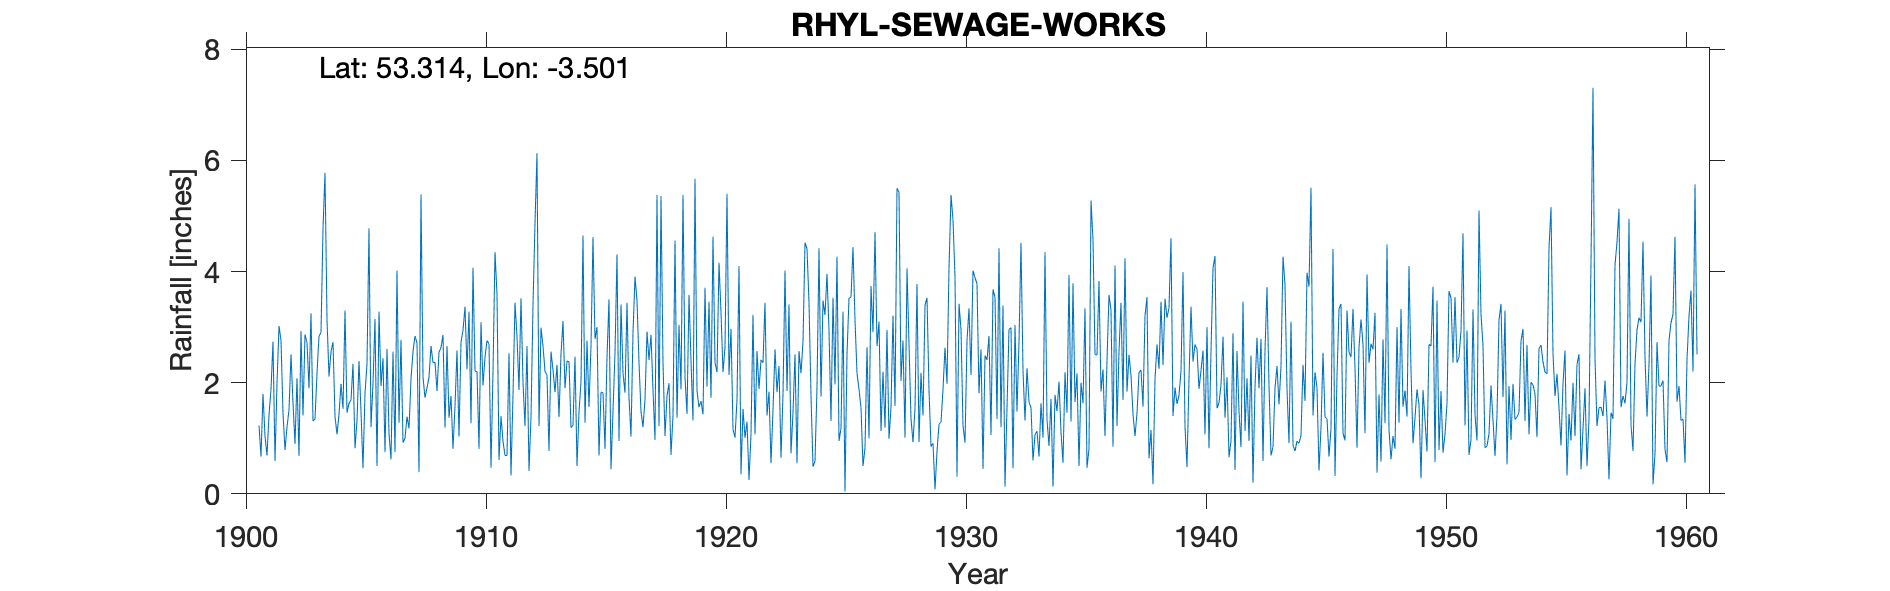

The data file committed next to this chart (first rows):
RHYL-SEWAGE-WORKS, , , , , , , , , , , , , , , , , , , , , , , 
Grid ref, SJ001807, Long, -3.501, Lat, 53.31, Elevation, 31, ft, , , , , , , , , , , , , , , 
Station no, 4284, , , , , , , , , , , , , , , , , , , , , , 
, 1900, 1901, 1902, 1903, 1904, 1905, 1906, 1907, 1908, 1909, 1910, 1911, 1912, 1913, 1914, 1915, 1916, 1917, 1918, 1919, 1920, 1921, 1922
January, , 1.23, 1.45, 2.72, 2.56, 0.82, 3.28, 0.92, 1.91, 1.76, 2.21, 0.61, 2, 2.14, 1.19, 2.79, 0.95, 1.2, 1.76, 2.4, 2.36, 4.1, 2.36
February, , 0.67, 0.79, 1.9, 2.73, 1.32, 1.94, 1, 2.1, 0.81, 2.2, 1.4, 1.22, 0.77, 1.23, 3, 3.41, 1.7, 1.99, 1.32, 2.19, 0.35, 3.44
March, , 1.8, 1.2, 3.25, 1.39, 2.39, 2.44, 1.39, 2.66, 1.58, 0.81, 0.94, 2.66, 2.56, 2.47, 0.69, 2.17, 2.92, 0.7, 5.67, 4.16, 1.53, 1.41
April, , 1.04, 1.51, 1.31, 1.07, 1.48, 0.75, 1.18, 2.36, 2.58, 3.09, 0.69, 0.41, 2.23, 0.5, 1.83, 1.82, 2.41, 1.41, 1.85, 3.27, 1.01, 1.84
May, , 0.69, 2.51, 1.35, 1.43, 0.46, 2.61, 2.07, 2.37, 1.03, 1.95, 0.69, 1.38, 1.83, 1.47, 1.82, 3.44, 2.86, 4.56, 1.56, 2.19, 1.3, 0.55
June, , 1.42, 1.63, 2.17, 1.98, 1.81, 1.09, 2.56, 1.85, 2.73, 2.46, 2.53, 3.39, 2.32, 2.02, 0.81, 1.73, 1.87, 1.37, 1.67, 2.64, 0.25, 1.51
July, , 1.88, 0.9, 2.84, 1.53, 2.34, 0.62, 2.84, 2.55, 2.94, 2.76, 0.33, 4.88, 1.38, 4.65, 2.46, 1.03, 0.97, 3.04, 1.43, 5.4, 1.07, 2.6
August, , 2.74, 2.08, 2.9, 3.3, 4.78, 2.56, 2.72, 2.63, 3.37, 2.7, 1.78, 6.13, 2.51, 1.28, 3.5, 2.9, 5.38, 1.88, 3.71, 2.14, 3.22, 1.83
September, , 0.59, 0.68, 4.77, 1.46, 1.2, 0.75, 0.39, 2.86, 2.24, 0.47, 3.44, 1.22, 3.11, 2.76, 0.44, 3.91, 1.22, 5.38, 1.93, 2.97, 1.07, 2.3
October, , 1.99, 2.93, 5.78, 1.63, 1.99, 4.02, 5.39, 1.19, 3.28, 2.2, 2.83, 2.99, 1.9, 1.56, 1.5, 3.48, 5.36, 2.1, 3.46, 1.16, 2.57, 0.65
November, , 3.02, 1.41, 3.14, 1.69, 3.15, 1.28, 2.1, 2.66, 1.27, 4.35, 1.87, 2.66, 2.39, 2.67, 2.54, 2.36, 2.36, 1.44, 1.73, 1.01, 1.89, 1.79
December, , 2.76, 2.87, 2.11, 2.34, 0.5, 2.77, 1.73, 1.37, 4.07, 3.59, 3.52, 2.2, 2.38, 4.62, 4.31, 1.48, 1.04, 3.58, 4.63, 1.7, 2.41, 4.02
Total, , 19.83, 19.96, 34.24, 23.11, 22.24, 24.11, 24.29, 26.51, 27.66, 28.79, 20.63, 31.14, 25.52, 26.42, 25.69, 28.68, 29.29, 29.21, 31.36, 31.19, 20.77, 24.3
NGR is from 1950 record and is Westbourn…, , , , , , , , , , , , , , , , , , , , , , , 
